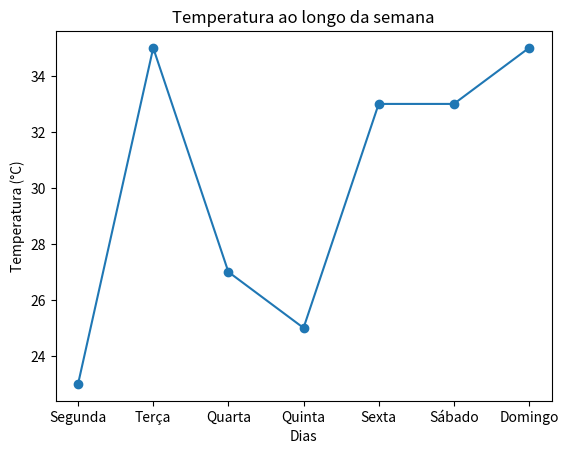
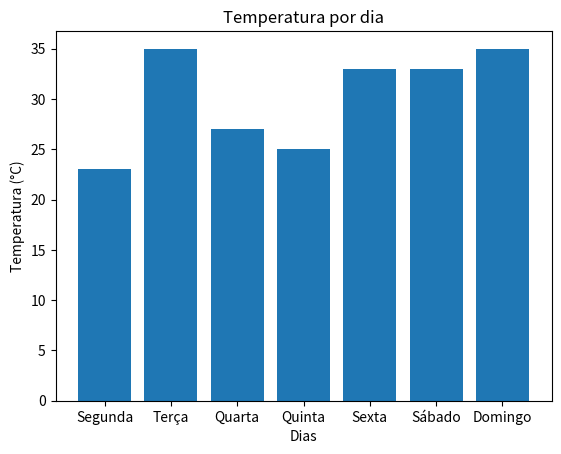
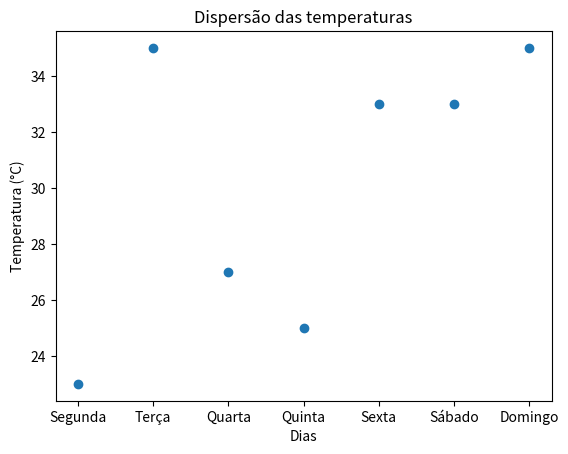

Here is the Python script that generated these plots, in order:
import numpy as np
import pandas as pd
import matplotlib.pyplot as plt

temperaturas = np.random.randint(20, 36, 7)
print(temperaturas)

dias = ["Segunda", "Terça", "Quarta", "Quinta", "Sexta", "Sábado", "Domingo"]

df = pd.DataFrame({
    "Dia": dias,
    "Temperatura": temperaturas
})

print(df)
print("Média:", df["Temperatura"].mean())
print("Máxima:", df["Temperatura"].max())
print("Mínima:", df["Temperatura"].min())

plt.figure()
plt.plot(df["Dia"], df["Temperatura"], marker='o')

plt.title("Temperatura ao longo da semana")
plt.xlabel("Dias")
plt.ylabel("Temperatura (°C)")

plt.show()

plt.figure()
plt.bar(df["Dia"], df["Temperatura"])

plt.title("Temperatura por dia")
plt.xlabel("Dias")
plt.ylabel("Temperatura (°C)")

plt.show()

plt.figure()
plt.scatter(df["Dia"], df["Temperatura"])

plt.title("Dispersão das temperaturas")
plt.xlabel("Dias")
plt.ylabel("Temperatura (°C)")

plt.show()
